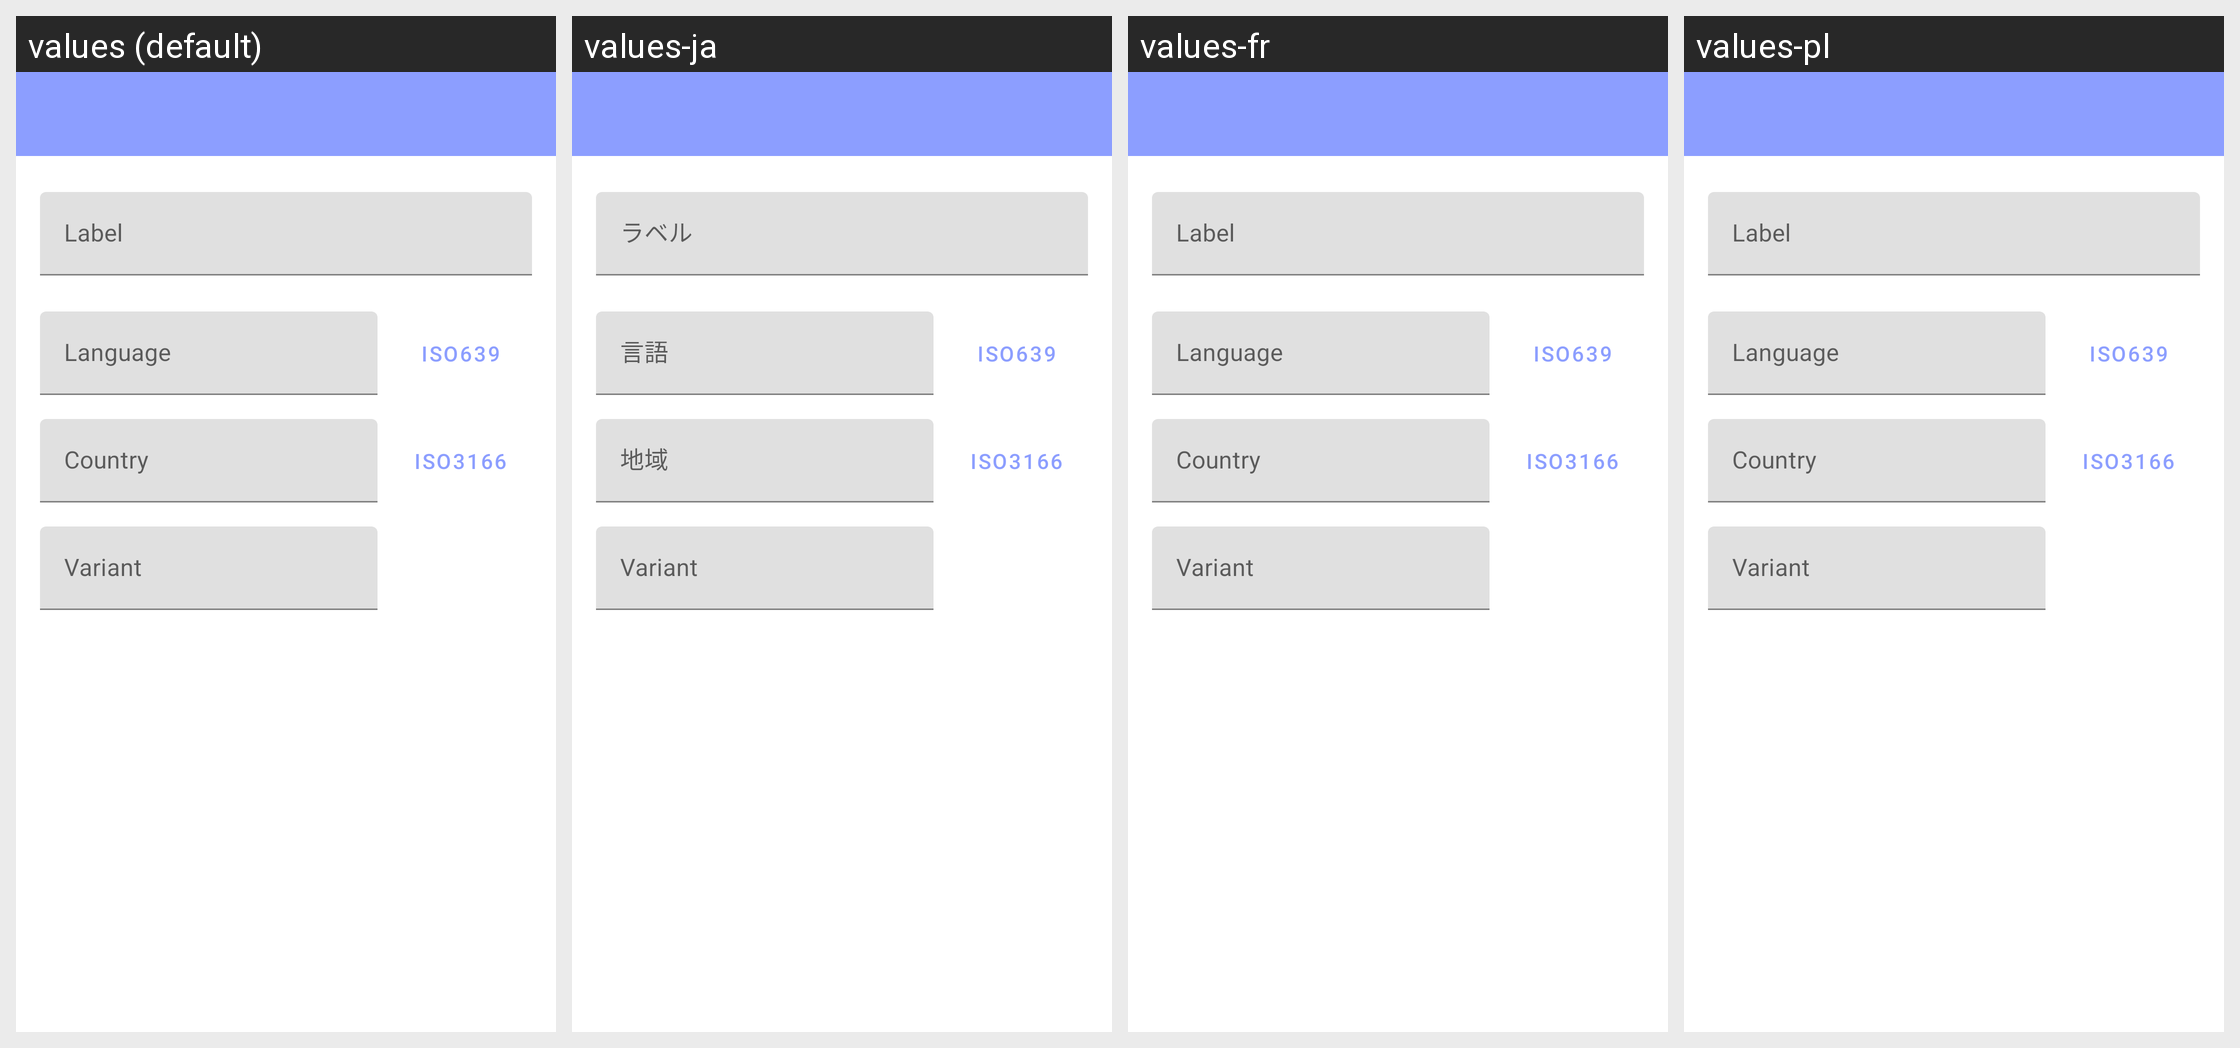

Translations of the strings shown on this Android screen, per locale in the grid:
Android screen res/layout/fragment_edit_locale.xml rendered under 4 locales, left to right: values (default), values-ja, values-fr, values-pl. Device: Nexus 5 (rendered at 1080×1920; each locale shown at half size, 540×960, under a caption strip naming it); theme Theme.Morelocale.
Other locales in the repository, not shown: values-cs, values-de, values-zh-rTW.
Strings drawn on this screen, with the default value and each locale's value (text and hints the layout hard-codes, and strings that could not be matched under every locale, appear in the picture but are not listed):

label
  values: Label
  values-ja: ラベル
  values-fr: Label  [not translated; the default value is used]
  values-pl: Label  [not translated; the default value is used]

iso639
  values: ISO639
  values-ja: ISO639  [not translated; the default value is used]
  values-fr: ISO639  [not translated; the default value is used]
  values-pl: ISO639  [not translated; the default value is used]

language
  values: Language
  values-ja: 言語
  values-fr: Language  [not translated; the default value is used]
  values-pl: Language  [not translated; the default value is used]

iso3166
  values: ISO3166
  values-ja: ISO3166  [not translated; the default value is used]
  values-fr: ISO3166  [not translated; the default value is used]
  values-pl: ISO3166  [not translated; the default value is used]

country
  values: Country
  values-ja: 地域
  values-fr: Country  [not translated; the default value is used]
  values-pl: Country  [not translated; the default value is used]

variant
  values: Variant
  values-ja: Variant  [not translated; the default value is used]
  values-fr: Variant  [not translated; the default value is used]
  values-pl: Variant  [not translated; the default value is used]
